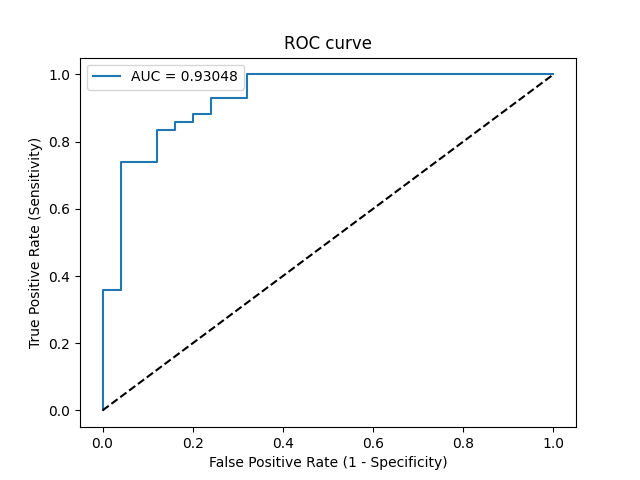

The data file committed next to this chart (first rows):
Threshold, Sensitivity, Specificity, NPV, PPV
inf, 0.0, 1.0, 0.3731, 0
1, 0.02381, 1.0, 0.3788, 1.0
0.9429, 0.3571, 1.0, 0.4808, 1.0
0.9029, 0.3571, 0.96, 0.4706, 0.9375
0.7283, 0.7381, 0.96, 0.6857, 0.9688
0.7127, 0.7381, 0.88, 0.6667, 0.9118
0.6895, 0.8333, 0.88, 0.7586, 0.9211
0.6864, 0.8333, 0.84, 0.75, 0.8974
0.6862, 0.8571, 0.84, 0.7778, 0.9
0.6701, 0.8571, 0.8, 0.7692, 0.878
0.6624, 0.881, 0.8, 0.8, 0.881
0.6537, 0.881, 0.76, 0.7917, 0.8605
0.6363, 0.9286, 0.76, 0.8636, 0.8667
0.6313, 0.9286, 0.68, 0.85, 0.8298
0.603, 1.0, 0.68, 1.0, 0.84
0.5129, 1.0, 0.0, 0, 0.6269
